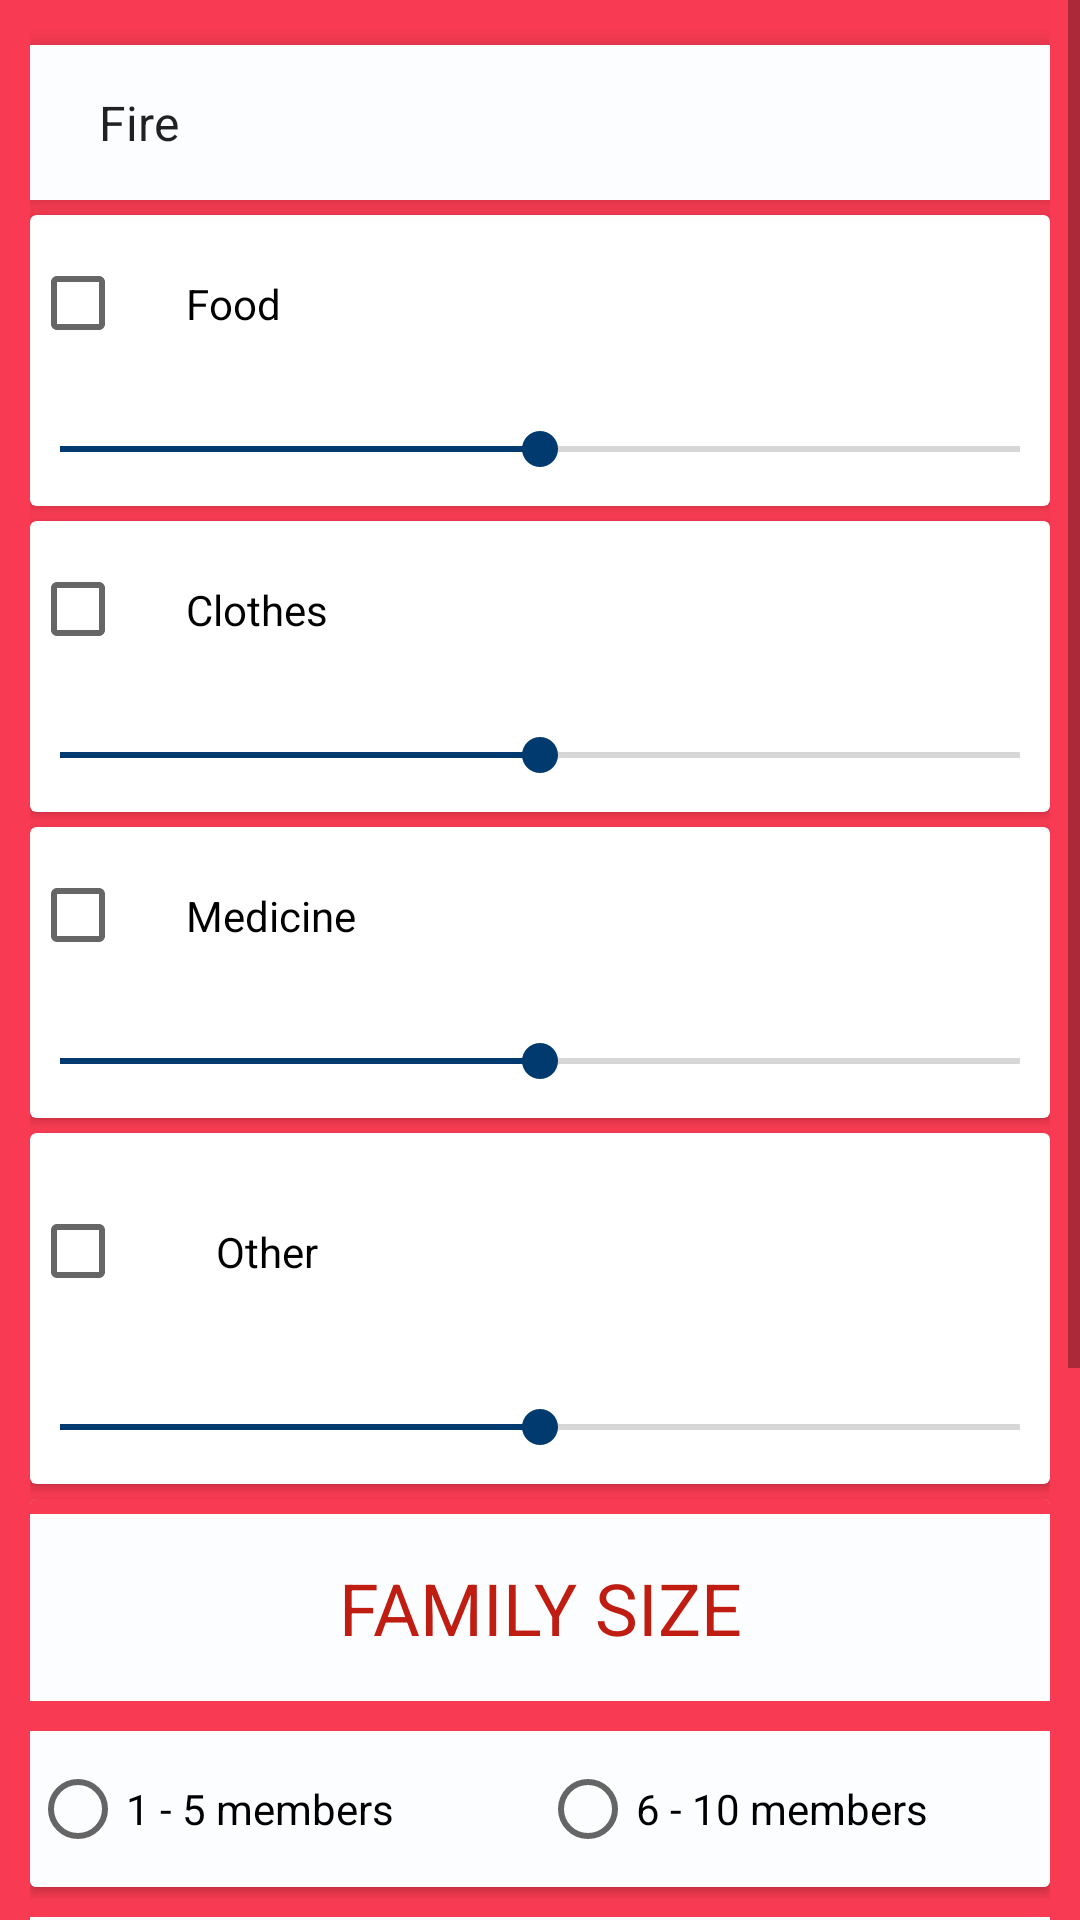

Write the Android layout XML for this screen, with the resource values it uses.
<!-- AndroidManifest.xml: application theme AppTheme -->
<!-- res/layout/fragment_relief.xml -->
<?xml version="1.0" encoding="utf-8"?>
<ScrollView xmlns:android="http://schemas.android.com/apk/res/android"
    xmlns:app="http://schemas.android.com/apk/res-auto"
    android:layout_width="match_parent"
    android:layout_height="match_parent"
    android:orientation="vertical">

    <LinearLayout
        android:layout_width="match_parent"
        android:layout_height="wrap_content"
        android:background="@color/colorPrimary"
        android:orientation="vertical"
        android:padding="10dp">

        <Spinner
            android:id="@+id/spinner"
            android:layout_width="match_parent"
            android:layout_height="wrap_content"
            android:layout_marginBottom="5dp"
            android:layout_marginTop="5dp"
            android:background="@color/colorLight"
            android:elevation="5dp"
            android:entries="@array/array_calamity"
            android:padding="15dp"
            android:visibility="visible" />

        <android.support.v7.widget.CardView
            android:id="@+id/card_food"
            android:layout_width="match_parent"
            android:layout_height="wrap_content"
            android:layout_marginBottom="5dp">

            <LinearLayout
                android:layout_width="match_parent"
                android:layout_height="wrap_content"
                android:orientation="vertical">

                <CheckBox
                    android:id="@+id/check_food"
                    android:layout_width="match_parent"
                    android:layout_height="wrap_content"
                    android:padding="20dp"
                    android:text="Food" />

                <SeekBar
                    android:id="@+id/seek_food"
                    android:layout_width="match_parent"
                    android:layout_height="wrap_content"
                    android:max="4"
                    android:padding="10dp"
                    android:progress="2"
                    android:visibility="visible" />
            </LinearLayout>
        </android.support.v7.widget.CardView>

        <android.support.v7.widget.CardView
            android:id="@+id/card_clothes"
            android:layout_width="match_parent"
            android:layout_height="wrap_content"
            android:layout_marginBottom="5dp">

            <LinearLayout
                android:layout_width="match_parent"
                android:layout_height="wrap_content"
                android:orientation="vertical">

                <CheckBox
                    android:id="@+id/check_clothes"
                    android:layout_width="match_parent"
                    android:layout_height="wrap_content"
                    android:padding="20dp"
                    android:text="Clothes" />

                <SeekBar
                    android:id="@+id/seek_clothes"
                    android:layout_width="match_parent"
                    android:layout_height="wrap_content"
                    android:max="4"
                    android:padding="10dp"
                    android:progress="2"
                    android:visibility="visible" />
            </LinearLayout>
        </android.support.v7.widget.CardView>

        <android.support.v7.widget.CardView
            android:id="@+id/card_medicine"
            android:layout_width="match_parent"
            android:layout_height="wrap_content"
            android:layout_marginBottom="5dp">

            <LinearLayout
                android:layout_width="match_parent"
                android:layout_height="wrap_content"
                android:orientation="vertical">

                <CheckBox
                    android:id="@+id/check_medicine"
                    android:layout_width="match_parent"
                    android:layout_height="wrap_content"
                    android:padding="20dp"
                    android:text="Medicine" />

                <SeekBar
                    android:id="@+id/seek_medicine"
                    android:layout_width="match_parent"
                    android:layout_height="wrap_content"
                    android:max="4"
                    android:padding="10dp"
                    android:progress="2"
                    android:visibility="visible" />
            </LinearLayout>
        </android.support.v7.widget.CardView>

        <android.support.v7.widget.CardView
            android:id="@+id/card_other"
            android:layout_width="match_parent"
            android:layout_height="wrap_content"
            android:layout_marginBottom="5dp">

            <LinearLayout
                android:layout_width="match_parent"
                android:layout_height="wrap_content"
                android:orientation="vertical">

                <EditText
                    android:id="@+id/edit_other"
                    android:layout_width="match_parent"
                    android:layout_height="0dp"
                    android:layout_marginLeft="10dp"
                    android:layout_marginRight="10dp"
                    android:layout_weight="2"
                    android:hint="Input here..."
                    android:inputType="textCapSentences"
                    android:visibility="gone" />

                <CheckBox
                    android:id="@+id/check_other"
                    android:layout_width="match_parent"
                    android:layout_height="wrap_content"
                    android:padding="30dp"
                    android:text="Other" />

                <SeekBar
                    android:id="@+id/seek_other"
                    android:layout_width="match_parent"
                    android:layout_height="wrap_content"
                    android:max="4"
                    android:padding="10dp"
                    android:progress="2"
                    android:visibility="visible" />

            </LinearLayout>


        </android.support.v7.widget.CardView>

        <android.support.v7.widget.CardView
            android:id="@+id/card_family_size"
            android:layout_width="match_parent"
            android:layout_height="wrap_content"
            android:layout_marginBottom="5dp">

            <LinearLayout
                android:layout_width="match_parent"
                android:layout_height="wrap_content"
                android:background="@color/colorPrimary"
                android:orientation="vertical">

                <TextView
                    android:layout_width="match_parent"
                    android:layout_height="wrap_content"
                    android:layout_marginTop="5dp"
                    android:background="@color/colorLight"
                    android:gravity="center"
                    android:padding="15dp"
                    android:text="FAMILY SIZE"
                    android:textColor="@color/colorPrimaryDark"
                    android:textSize="24sp" />

                <RadioGroup
                    android:id="@+id/radioGroup_family"
                    android:layout_width="match_parent"
                    android:layout_height="wrap_content"
                    android:layout_marginTop="10dp"
                    android:background="@color/colorLight"
                    android:orientation="horizontal"
                    android:paddingBottom="10dp"
                    android:paddingTop="10dp"
                    android:weightSum="2">

                    <RadioButton
                        android:id="@+id/radio_family_1"
                        android:layout_width="match_parent"
                        android:layout_height="wrap_content"
                        android:layout_weight="1"
                        android:text="1 - 5 members" />

                    <RadioButton
                        android:id="@+id/radio_family_10"
                        android:layout_width="match_parent"
                        android:layout_height="wrap_content"
                        android:layout_weight="1"
                        android:text="6 - 10 members" />

                </RadioGroup>

            </LinearLayout>


        </android.support.v7.widget.CardView>

        <TextView
            android:layout_width="match_parent"
            android:layout_height="wrap_content"
            android:layout_marginTop="5dp"
            android:background="@color/colorLight"
            android:gravity="center"
            android:padding="15dp"
            android:text="PERSON TO CONTACT"
            android:textColor="@color/colorPrimaryDark"
            android:textSize="24sp" />


        <EditText
            android:id="@+id/edit_name_official"
            android:layout_width="match_parent"
            android:layout_height="wrap_content"
            android:layout_marginTop="10dp"
            android:background="@color/colorLight"
            android:hint="Name"
            android:inputType="textCapWords"
            android:maxLength="50"
            android:padding="15dp" />

        <EditText
            android:id="@+id/edit_number_official"
            android:layout_width="match_parent"
            android:layout_height="wrap_content"
            android:layout_marginTop="10dp"
            android:background="@color/colorLight"
            android:hint="Number"
            android:inputType="phone"
            android:maxLength="13"
            android:padding="15dp"
            android:text="+639" />


        <Button
            android:id="@+id/button_send"
            android:layout_width="match_parent"
            android:layout_height="wrap_content"
            android:layout_marginTop="10dp"
            android:background="@drawable/button_selector"
            android:enabled="true"
            android:text="Send Request"
            android:textColor="@color/colorLight" />

    </LinearLayout>


</ScrollView>
<!-- resources referenced by this layout -->
<resources>
  <string-array name="array_calamity">
          <item name="Fire">Fire</item>
          <item name="Typhoon">Typhoon</item>
          <item name="Typhoon">Volcanic Eruption</item>
          <item name="Typhoon">Insurgency</item>
          <item name="Earthquake">Earthquake</item>
      </string-array>
  <color name="colorLight">#FCFDFE</color>
  <color name="colorPrimary">#F83B52</color>
  <color name="colorPrimaryDark">#BF1C12</color>
  <!-- drawable button_selector (drawable) -->
  <?xml version="1.0" encoding="utf-8"?>
  <selector xmlns:android="http://schemas.android.com/apk/res/android">
      <item android:drawable="@color/colorPrimary" android:state_pressed="true" />
      <item android:drawable="@android:color/darker_gray" android:state_enabled="false" />
      <item android:drawable="@color/colorAccent" />
  </selector>
  <style name="AppTheme" parent="Theme.AppCompat.Light.DarkActionBar">
          
          <item name="colorPrimary">@color/colorPrimary</item>
          <item name="colorPrimaryDark">@color/colorPrimaryDark</item>
          <item name="colorAccent">@color/colorAccent</item>
      </style>
  <color name="colorAccent">#003A6F</color>
</resources>
